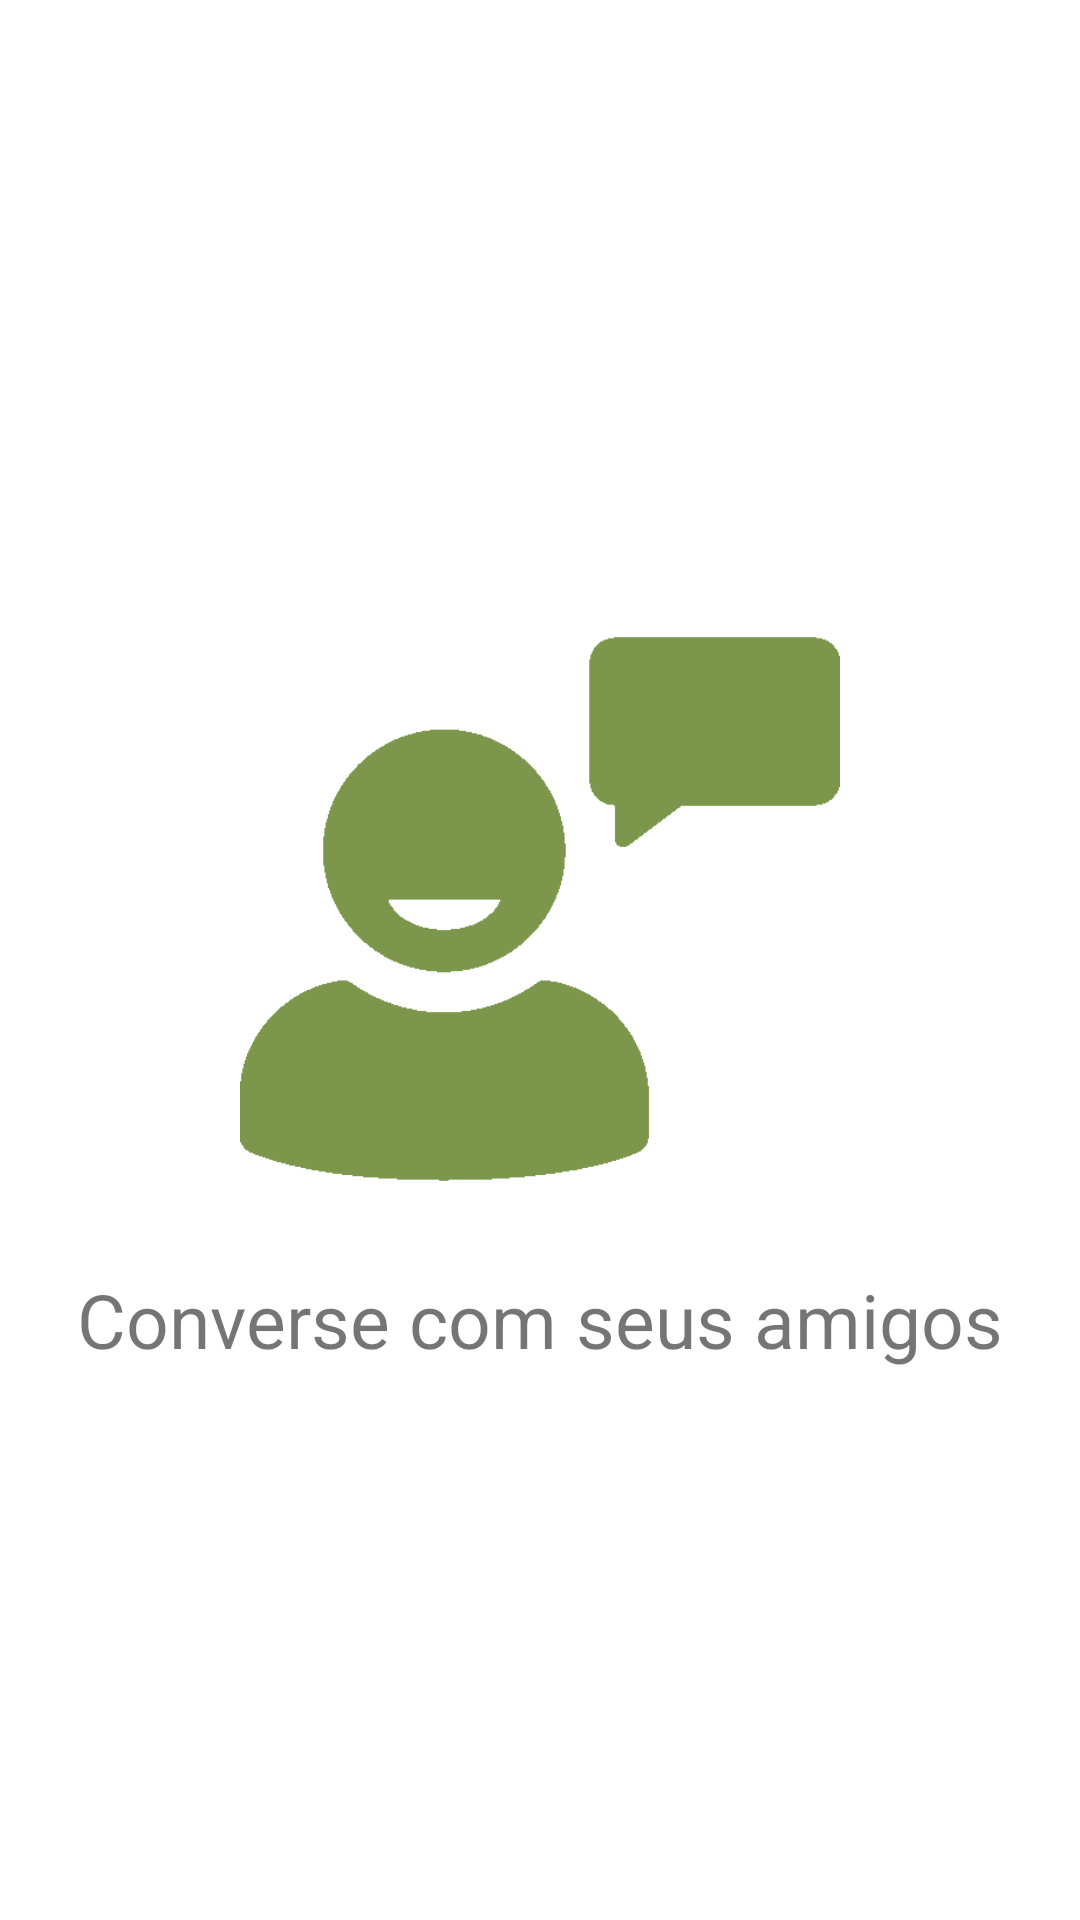

The Android layout XML behind this screen, and the referenced resources:
<!-- AndroidManifest.xml: fallback theme Theme.MaterialComponents.DayNight.NoActionBar -->
<!-- res/layout/fragment_welcome_comments.xml -->
<ScrollView xmlns:android="http://schemas.android.com/apk/res/android"
    android:layout_width="match_parent"
    android:layout_height="match_parent">

    <LinearLayout
        android:layout_width="match_parent"
        android:layout_height="match_parent"
        android:layout_gravity="center"
        android:orientation="vertical">

        <ImageView
            android:layout_width="200dp"
            android:layout_height="200dp"
            android:layout_margin="@dimen/g_default_margin"
            android:layout_gravity="center"
            android:src="@drawable/g_comments"/>

        <TextView
            android:layout_width="wrap_content"
            android:layout_height="wrap_content"
            android:theme="@style/WelcomeText"
            android:layout_gravity="center"
            android:text="Converse com seus amigos"/>

    </LinearLayout>

</ScrollView>
<!-- resources referenced by this layout -->
<resources>
  <dimen name="g_default_margin">20dp</dimen>
  <!-- drawable g_comments: png bitmap (drawable, 4994 bytes) -->
  <style name="WelcomeText">
          <item name="android:textSize">25sp</item>
      </style>
</resources>
